Image classification data set "dataset_split" (Chamroeun1101/smart-bin on GitHub). Class labels (2): biological, plastic.

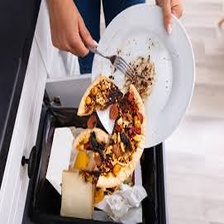
Label: biological

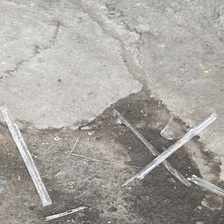
Label: plastic

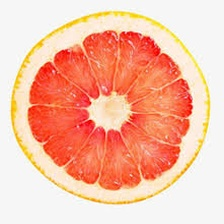
Label: biological

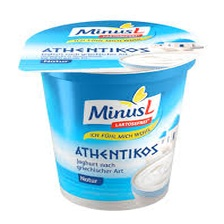
Label: plastic

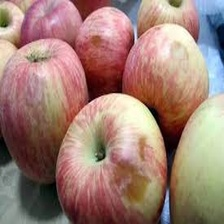
Label: biological

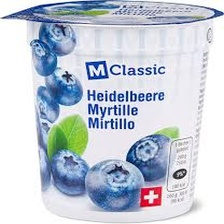
Label: plastic
